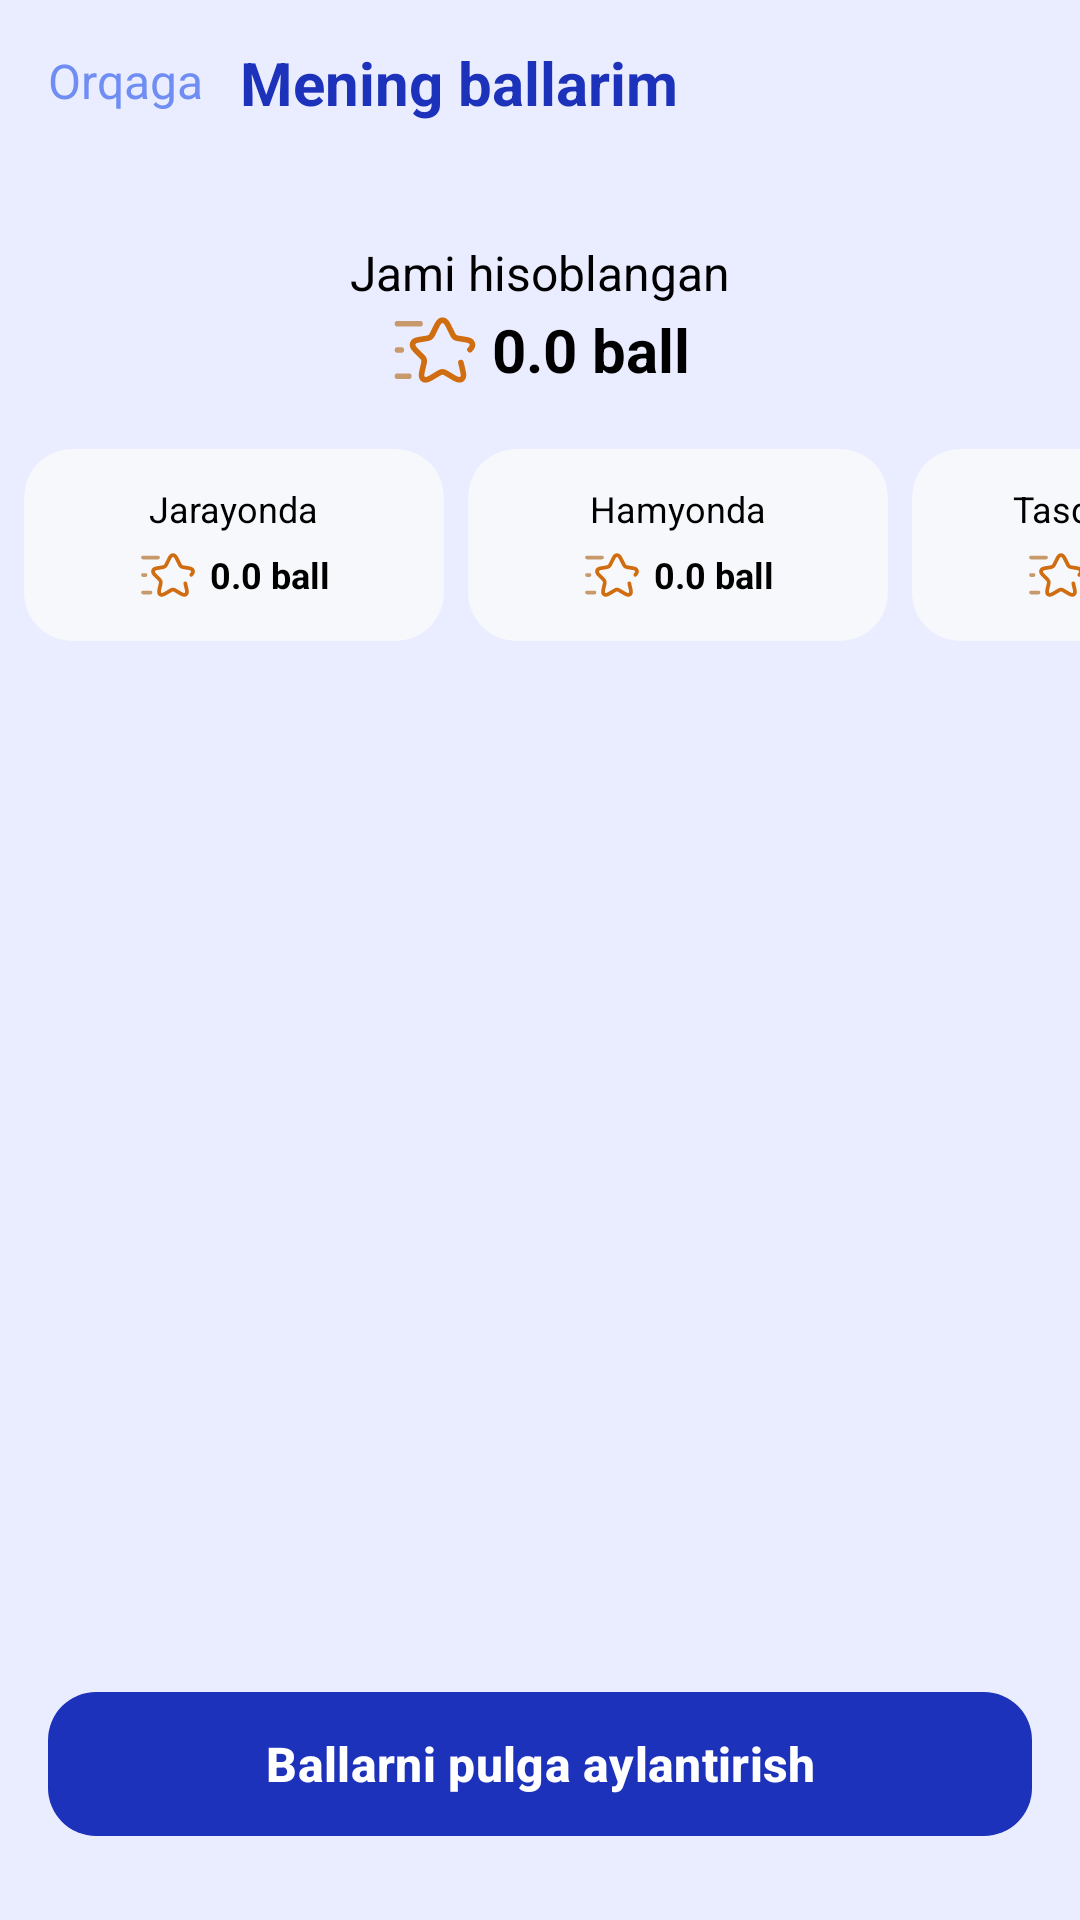

Layout XML and referenced resources for this Android screen:
<!-- AndroidManifest.xml: application theme Theme.Baraka -->
<!-- res/layout/fragment_score.xml -->
<?xml version="1.0" encoding="utf-8"?>
<RelativeLayout xmlns:android="http://schemas.android.com/apk/res/android"
    xmlns:tools="http://schemas.android.com/tools"
    android:layout_width="match_parent"
    android:layout_height="match_parent"
    xmlns:app="http://schemas.android.com/apk/res-auto"
    tools:context=".ui.screens.score_screen.ScoreFragment"
    android:background="@color/screen_color">

    <TextView
        android:id="@+id/btn_back"
        android:layout_width="wrap_content"
        android:layout_height="wrap_content"
        android:text="@string/txt_previous"
        android:textSize="16sp"
        android:padding="12dp"
        android:layout_marginStart="4dp"
        android:layout_marginTop="4dp"
        android:layout_marginBottom="20dp"
        android:textColor="@color/primary_light"/>

    <TextView
        android:id="@+id/txt_sign_in"
        android:layout_width="wrap_content"
        android:layout_height="wrap_content"
        android:text="@string/txt_my_score"
        android:textSize="20sp"
        android:textStyle="bold"
        android:textColor="@color/primary_color"
        android:layout_marginTop="14dp"
        android:layout_marginStart="80dp"/>

    <TextView
        android:id="@+id/tv_all_calculated"
        android:layout_width="wrap_content"
        android:layout_height="wrap_content"
        android:text="@string/txt_all_calculated"
        android:layout_centerHorizontal="true"
        android:layout_marginTop="80dp"
        android:textSize="16sp"
        android:textColor="@color/black"/>

    <LinearLayout
        android:id="@+id/ll_all_calculated"
        android:layout_width="wrap_content"
        android:layout_height="wrap_content"
        android:layout_below="@id/tv_all_calculated"
        android:layout_centerHorizontal="true"
        android:orientation="horizontal"
        android:gravity="center_vertical">
        <ImageView
            android:layout_width="30dp"
            android:layout_height="30dp"
            android:src="@drawable/ic_star"/>
        <TextView
            android:layout_width="wrap_content"
            android:layout_height="wrap_content"
            android:text="0.0 ball"
            android:textSize="20sp"
            android:layout_marginStart="4dp"
            android:textColor="@color/black"
            android:textStyle="bold"/>

    </LinearLayout>

    <HorizontalScrollView
        android:layout_width="match_parent"
        android:layout_height="100dp"
        android:layout_below="@id/ll_all_calculated"
        android:scrollbars="none">
        <LinearLayout
            android:layout_width="wrap_content"
            android:layout_height="match_parent"
            android:orientation="horizontal">
            <com.google.android.material.card.MaterialCardView
                android:layout_width="140dp"
                android:layout_height="64dp"
                app:cardBackgroundColor="@color/color_gray"
                app:cardElevation="0dp"
                app:strokeWidth="0dp"
                app:cardCornerRadius="16dp"
                android:layout_marginStart="8dp"
                android:layout_gravity="center_vertical">
                <LinearLayout
                    android:layout_width="match_parent"
                    android:layout_height="match_parent"
                    android:orientation="vertical"
                    android:gravity="center">
                    <TextView
                        android:layout_width="wrap_content"
                        android:layout_height="wrap_content"
                        android:text="Jarayonda"
                        android:textSize="12sp"
                        android:textColor="@color/black"/>

                    <LinearLayout
                        android:layout_width="wrap_content"
                        android:layout_height="wrap_content"
                        android:orientation="horizontal"
                        android:gravity="center_vertical"
                        android:layout_marginTop="4dp">
                        <ImageView
                            android:layout_width="20dp"
                            android:layout_height="20dp"
                            android:src="@drawable/ic_star"/>
                        <TextView
                            android:layout_width="wrap_content"
                            android:layout_height="wrap_content"
                            android:text="0.0 ball"
                            android:textSize="12sp"
                            android:layout_marginStart="4dp"
                            android:textColor="@color/black"
                            android:textStyle="bold"/>

                    </LinearLayout>
                </LinearLayout>
            </com.google.android.material.card.MaterialCardView>
            <com.google.android.material.card.MaterialCardView
                android:layout_width="140dp"
                android:layout_height="64dp"
                app:cardBackgroundColor="@color/color_gray"
                app:cardElevation="0dp"
                app:strokeWidth="0dp"
                app:cardCornerRadius="16dp"
                android:layout_marginStart="8dp"
                android:layout_gravity="center_vertical">
                <LinearLayout
                    android:layout_width="match_parent"
                    android:layout_height="match_parent"
                    android:orientation="vertical"
                    android:gravity="center">
                    <TextView
                        android:layout_width="wrap_content"
                        android:layout_height="wrap_content"
                        android:text="Hamyonda"
                        android:textSize="12sp"
                        android:textColor="@color/black"/>

                    <LinearLayout
                        android:layout_width="wrap_content"
                        android:layout_height="wrap_content"
                        android:orientation="horizontal"
                        android:gravity="center_vertical"
                        android:layout_marginTop="4dp">
                        <ImageView
                            android:layout_width="20dp"
                            android:layout_height="20dp"
                            android:src="@drawable/ic_star"/>
                        <TextView
                            android:layout_width="wrap_content"
                            android:layout_height="wrap_content"
                            android:text="0.0 ball"
                            android:textSize="12sp"
                            android:layout_marginStart="4dp"
                            android:textColor="@color/black"
                            android:textStyle="bold"/>

                    </LinearLayout>
                </LinearLayout>
            </com.google.android.material.card.MaterialCardView>
            <com.google.android.material.card.MaterialCardView
                android:layout_width="140dp"
                android:layout_height="64dp"
                app:cardBackgroundColor="@color/color_gray"
                app:cardElevation="0dp"
                app:strokeWidth="0dp"
                app:cardCornerRadius="16dp"
                android:layout_marginStart="8dp"
                android:layout_gravity="center_vertical">
                <LinearLayout
                    android:layout_width="match_parent"
                    android:layout_height="match_parent"
                    android:orientation="vertical"
                    android:gravity="center">
                    <TextView
                        android:layout_width="wrap_content"
                        android:layout_height="wrap_content"
                        android:text="Tasdiqlangan"
                        android:textSize="12sp"
                        android:textColor="@color/black"/>

                    <LinearLayout
                        android:layout_width="wrap_content"
                        android:layout_height="wrap_content"
                        android:orientation="horizontal"
                        android:gravity="center_vertical"
                        android:layout_marginTop="4dp">
                        <ImageView
                            android:layout_width="20dp"
                            android:layout_height="20dp"
                            android:src="@drawable/ic_star"/>
                        <TextView
                            android:layout_width="wrap_content"
                            android:layout_height="wrap_content"
                            android:text="0.0 ball"
                            android:textSize="12sp"
                            android:layout_marginStart="4dp"
                            android:textColor="@color/black"
                            android:textStyle="bold"/>

                    </LinearLayout>
                </LinearLayout>
            </com.google.android.material.card.MaterialCardView>
            <com.google.android.material.card.MaterialCardView
                android:layout_width="140dp"
                android:layout_height="64dp"
                app:cardBackgroundColor="@color/color_gray"
                app:cardElevation="0dp"
                app:strokeWidth="0dp"
                app:cardCornerRadius="16dp"
                android:layout_marginStart="8dp"
                android:layout_gravity="center_vertical">
                <LinearLayout
                    android:layout_width="match_parent"
                    android:layout_height="match_parent"
                    android:orientation="vertical"
                    android:gravity="center">
                    <TextView
                        android:layout_width="wrap_content"
                        android:layout_height="wrap_content"
                        android:text="To'langan"
                        android:textSize="12sp"
                        android:textColor="@color/black"/>

                    <LinearLayout
                        android:layout_width="wrap_content"
                        android:layout_height="wrap_content"
                        android:orientation="horizontal"
                        android:gravity="center_vertical"
                        android:layout_marginTop="4dp">
                        <ImageView
                            android:layout_width="20dp"
                            android:layout_height="20dp"
                            android:src="@drawable/ic_star"/>
                        <TextView
                            android:layout_width="wrap_content"
                            android:layout_height="wrap_content"
                            android:text="0.0 ball"
                            android:textSize="12sp"
                            android:layout_marginStart="4dp"
                            android:textColor="@color/black"
                            android:textStyle="bold"/>

                    </LinearLayout>
                </LinearLayout>
            </com.google.android.material.card.MaterialCardView>
        </LinearLayout>
    </HorizontalScrollView>

    <com.google.android.material.button.MaterialButton
        android:id="@+id/btn_score_to_money"
        android:layout_width="match_parent"
        android:layout_height="56dp"
        android:layout_marginHorizontal="16dp"
        app:cornerRadius="16dp"
        android:text="@string/txt_score_to_money"
        android:textSize="16sp"
        android:textColor="@color/white"
        android:textStyle="bold"
        app:icon="@drawable/ic_wallet"
        app:iconGravity="textEnd"
        app:iconSize="22dp"
        android:layout_alignParentBottom="true"
        android:layout_marginBottom="24dp"/>

</RelativeLayout>
<!-- resources referenced by this layout -->
<resources>
  <color name="black">#FF000000</color>
  <color name="color_gray">#F7F8FB</color>
  <color name="primary_color">#1D32BA</color>
  <color name="primary_light">#6F8DF2</color>
  <color name="screen_color">#EAEDFF</color>
  <color name="white">#FFFFFFFF</color>
  <!-- drawable ic_star (drawable) -->
  <vector xmlns:android="http://schemas.android.com/apk/res/android"
      android:width="24dp"
      android:height="24dp"
      android:viewportWidth="24"
      android:viewportHeight="24">
      <path
          android:fillColor="#00000000"
          android:pathData="M21.32,11.91C22.49,10.74 22.11,9.56 20.48,9.28L17.93,8.86C17.5,8.79 16.99,8.41 16.8,8.02L15.39,5.2C14.63,3.67 13.38,3.67 12.62,5.2L11.21,8.02C11.02,8.41 10.51,8.78 10.08,8.86L7.53,9.28C5.9,9.55 5.52,10.73 6.69,11.91L8.68,13.9C9.01,14.23 9.2,14.88 9.09,15.35L8.52,17.81C8.07,19.75 9.11,20.51 10.82,19.49L13.21,18.07C13.64,17.81 14.36,17.81 14.79,18.07L17.18,19.49C18.89,20.5 19.93,19.75 19.48,17.81L18.91,15.35"
          android:strokeWidth="1.5"
          android:strokeColor="#D06D11"
          android:strokeLineCap="round"
          android:strokeLineJoin="round" />
      <path
          android:fillColor="#00000000"
          android:pathData="M8,5H2"
          android:strokeWidth="1.5"
          android:strokeColor="#C7996B"
          android:strokeLineCap="round"
          android:strokeLineJoin="round" />
      <path
          android:fillColor="#00000000"
          android:pathData="M5,19H2"
          android:strokeWidth="1.5"
          android:strokeColor="#C7996B"
          android:strokeLineCap="round"
          android:strokeLineJoin="round" />
      <path
          android:fillColor="#00000000"
          android:pathData="M3,12H2"
          android:strokeWidth="1.5"
          android:strokeColor="#C7996B"
          android:strokeLineCap="round"
          android:strokeLineJoin="round" />
  </vector>
  <string name="txt_all_calculated">Jami hisoblangan</string>
  <string name="txt_my_score">Mening ballarim</string>
  <string name="txt_previous">Orqaga</string>
  <string name="txt_score_to_money">Ballarni pulga aylantirish</string>
  <style name="Theme.Baraka" parent="Base.Theme.Baraka" />
  <style name="Base.Theme.Baraka" parent="Theme.Material3.DayNight.NoActionBar">
          <item name="colorPrimary">@color/primary_color</item>
          <item name="colorPrimaryVariant">@color/primary_dark</item>
          <item name="colorOnPrimary">#FFFFFF</item>
          <item name="colorAccent">@color/accent_color</item>
      </style>
  <color name="primary_dark">#151BD5</color>
  <color name="accent_color">#4747CE</color>
</resources>
